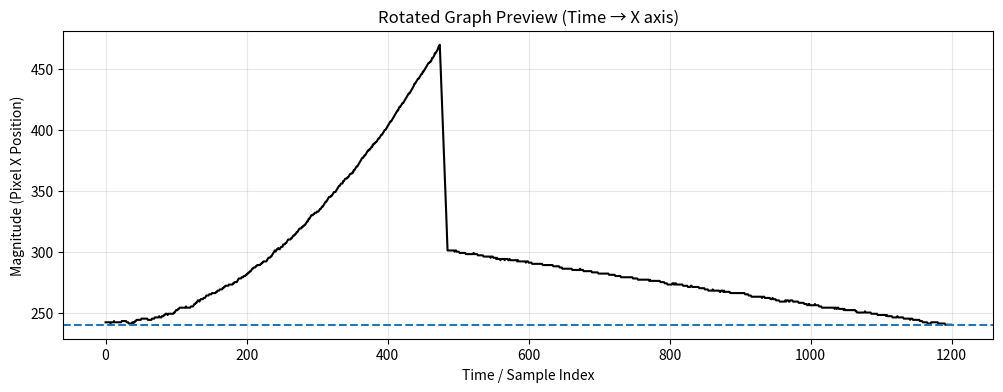

Write Python code to recreate this figure.
import random
import matplotlib.pyplot as plt


def generate_sample_data(num_points=4800):
    data = []

    cycle_len = num_points

    for c in range(1):
        # 1️⃣ Build-up curve
        for i in range(int(cycle_len * 0.4)):
            p = i / (cycle_len * 0.4)
            val = 150 * (p**2) + random.uniform(-5, 5)
            data.append(max(0, val))

        # # 2️⃣ Peak hold
        # for _ in range(int(cycle_len * 0.02)):
        #     data.append(180 + random.uniform(-8, 8))

        # 3️⃣ Sudden drop (brick break)
        data.append(5)

        # 4️⃣ Recovery tail
        remaining = cycle_len - len(data) % cycle_len
        for i in range(remaining):
            p = i / remaining
            val = 40 * (1 - p) + random.uniform(-3, 3)
            data.append(max(0, val))

    return data[:num_points]


def generate_graph_points(data, graph_width=480, graph_height=1200, margin=10):
    if not data:
        raise ValueError("Empty data")

    # --- Downsample to 1200 points using max pooling ---
    if len(data) > graph_height:
        ratio = len(data) / graph_height
        reduced = []
        for i in range(graph_height):
            start = int(i * ratio)
            end = int((i + 1) * ratio)
            segment = data[start:end]
            reduced.append(max(segment) if segment else data[start])
        # data = reduced

        data = moving_average(reduced, window=11)

    # Pad if smaller
    elif len(data) < graph_height:
        data = data + [0] * (graph_height - len(data))

    # --- Scaling ---
    dmin = min(data)
    dmax = max(data)
    center_x = graph_width // 2

    if dmax - dmin == 0:
        scale = 0
    else:
        scale = (graph_width // 2 - margin) / (dmax - dmin)

    # --- Convert to pixel points ---
    points = []
    for y in range(graph_height):
        val = data[y]
        extent = int((val - dmin) * scale)
        x = center_x + extent
        points.append((x, y))

    return points


def draw_line(bitmap, x0, y0, x1, y1):
    dx = abs(x1 - x0)
    dy = -abs(y1 - y0)
    sx = 1 if x0 < x1 else -1
    sy = 1 if y0 < y1 else -1
    err = dx + dy

    while True:
        if 0 <= y0 < len(bitmap) and 0 <= x0 < len(bitmap[0]):
            bitmap[y0][x0] = 1

        if x0 == x1 and y0 == y1:
            break

        e2 = 2 * err
        if e2 >= dy:
            err += dy
            x0 += sx
        if e2 <= dx:
            err += dx
            y0 += sy


def create_graph_bitmap(data, width=480, height=1200):
    bitmap = [[0 for _ in range(width)] for _ in range(height)]

    points = generate_graph_points(data, width, height)

    px, py = points[0]
    for x, y in points[1:]:
        draw_line(bitmap, px, py, x, y)
        px, py = x, y

    return bitmap, points


def moving_average(data, window=5):
    if window < 2:
        return data[:]

    half = window // 2
    out = []

    for i in range(len(data)):
        s = 0
        c = 0
        for j in range(i - half, i + half + 1):
            if 0 <= j < len(data):
                s += data[j]
                c += 1
        out.append(s / c)

    return out


def preview_graph_org(points, width=480, height=1200):
    xs = [p[0] for p in points]
    ys = [p[1] for p in points]

    plt.figure(figsize=(5, 10))
    plt.plot(xs, ys, "k")
    plt.axvline(width // 2, linestyle="--")
    plt.gca().invert_yaxis()
    plt.title("Thermal Printer Graph Preview")
    plt.show()


def preview_graph(points, width=480, height=1200):
    # Swap axes
    xs = [p[1] for p in points]  # time now on X
    ys = [p[0] for p in points]  # magnitude now on Y

    plt.figure(figsize=(12, 4))
    plt.plot(xs, ys, "k")
    plt.axhline(width // 2, linestyle="--")  # center line becomes horizontal
    plt.title("Rotated Graph Preview (Time → X axis)")
    plt.xlabel("Time / Sample Index")
    plt.ylabel("Magnitude (Pixel X Position)")
    plt.grid(True, alpha=0.3)
    plt.show()


if __name__ == "__main__":
    print("Generating 4800 sample sensor values...")
    data = generate_sample_data(4800)

    # clean_data = moving_average(data, window=21)
    # clean_data = moving_average(clean_data, window=11)
    # clean_data = moving_average(clean_data, window=11)

    print("Creating graph bitmap...")
    bitmap, points = create_graph_bitmap(data)

    print("Done.")
    print("Total points:", len(points))
    print("Bitmap size:", len(bitmap), "x", len(bitmap[0]))
    preview_graph(points)
